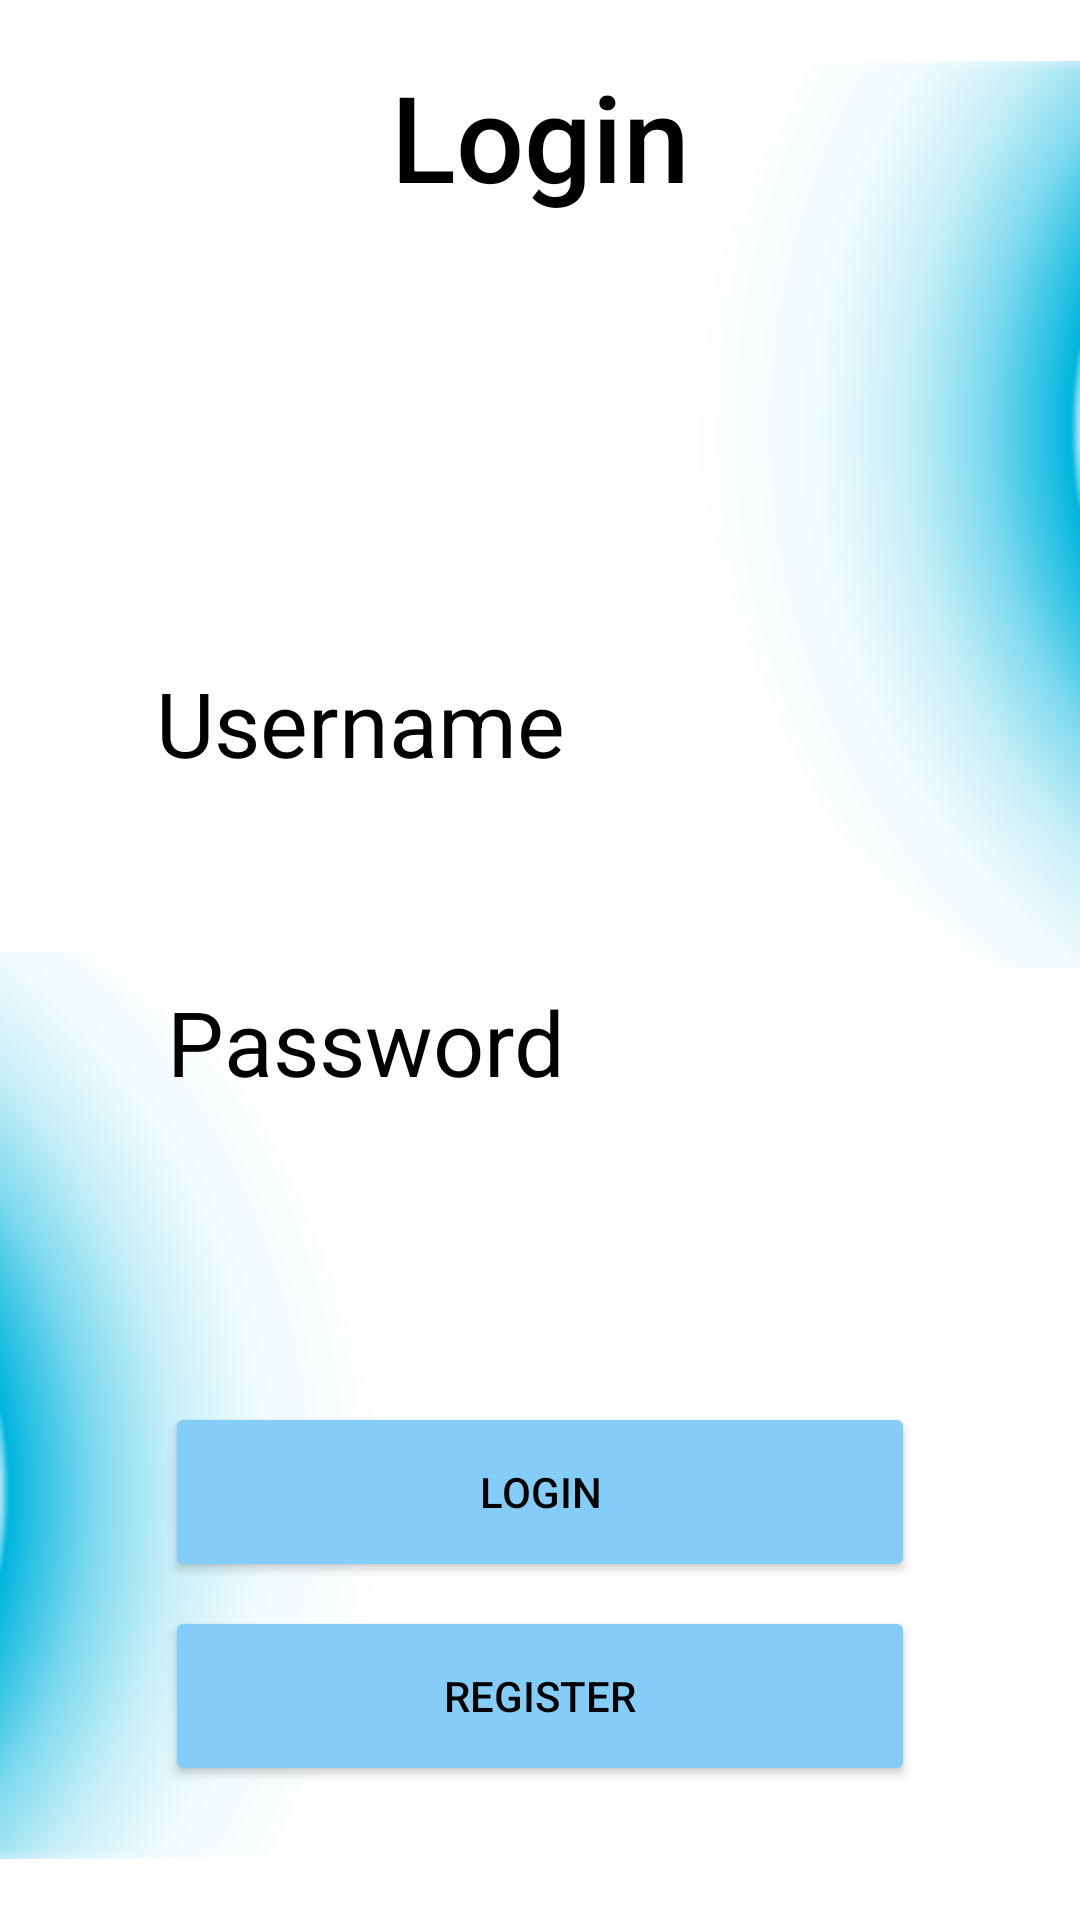

Layout XML and referenced resources for this Android screen:
<!-- AndroidManifest.xml: application theme Theme.OPSCPrototype -->
<!-- res/layout/login_page.xml -->
<?xml version="1.0" encoding="utf-8"?>
<androidx.constraintlayout.widget.ConstraintLayout xmlns:android="http://schemas.android.com/apk/res/android"
    xmlns:app="http://schemas.android.com/apk/res-auto"
    android:id="@+id/loginLayout"
    xmlns:tools="http://schemas.android.com/tools"
    android:layout_width="match_parent"
    android:layout_height="match_parent"
    android:background="@color/white">

    <FrameLayout
        android:id="@+id/frameLayout2"
        android:layout_width="match_parent"
        android:layout_height="match_parent"
        app:layout_constraintBottom_toBottomOf="parent"
        app:layout_constraintEnd_toEndOf="parent"
        app:layout_constraintStart_toStartOf="parent"
        app:layout_constraintTop_toTopOf="parent">


        <ImageView
            android:id="@+id/imageView4"
            android:layout_width="match_parent"
            android:layout_height="wrap_content"
            android:layout_gravity="bottom"
            android:layout_marginLeft="0dp"
            android:layout_marginBottom="-50dp"
            app:srcCompat="@drawable/blue_fade" />

        <ImageView
            android:id="@+id/imageView5"
            android:layout_width="wrap_content"
            android:layout_height="wrap_content"
            android:layout_gravity="top"
            android:layout_marginTop="-50dp"
            android:rotation="180"
            app:srcCompat="@drawable/blue_fade" />
    </FrameLayout>

    <TextView
        android:id="@+id/colo6"
        android:layout_width="wrap_content"
        android:layout_height="wrap_content"
        android:layout_marginTop="24dp"
        android:background="#00000000"
        android:fontFamily="sans-serif-medium"
        android:includeFontPadding="false"
        android:text="Login"
        android:textAlignment="center"
        android:textColor="#000000"
        android:textSize="40sp"
        app:layout_constraintEnd_toEndOf="parent"
        app:layout_constraintHorizontal_bias="0.5"
        app:layout_constraintStart_toStartOf="parent"
        app:layout_constraintTop_toTopOf="parent" />

    <TextView
        android:id="@+id/textView3"
        android:layout_width="wrap_content"
        android:layout_height="wrap_content"
        android:layout_marginStart="77dp"
        android:layout_marginTop="150dp"
        android:layout_marginEnd="197dp"
        android:layout_marginBottom="8dp"
        android:text="Username"
        android:textColor="@color/black"
        android:textSize="30dp"
        app:layout_constraintBottom_toTopOf="@+id/editText2"
        app:layout_constraintEnd_toEndOf="parent"
        app:layout_constraintStart_toStartOf="parent"
        app:layout_constraintTop_toBottomOf="@+id/colo6" />

    <EditText
        android:id="@+id/editText2"
        android:layout_width="250dp"
        android:layout_height="50dp"
        android:layout_marginBottom="8dp"
        android:background="@drawable/rounded_button"
        android:backgroundTint="@color/light_grey"
        android:textColor="@color/black"
        app:layout_constraintBottom_toTopOf="@+id/textView4"
        app:layout_constraintEnd_toEndOf="parent"
        app:layout_constraintHorizontal_bias="0.5"
        app:layout_constraintStart_toStartOf="parent"
        app:layout_constraintTop_toBottomOf="@+id/textView3" />

    <TextView
        android:id="@+id/textView4"
        android:layout_width="wrap_content"
        android:layout_height="wrap_content"
        android:layout_marginStart="81dp"
        android:layout_marginEnd="197dp"
        android:layout_marginBottom="8dp"
        android:text="Password"
        android:textColor="@color/black"
        android:textSize="30dp"
        app:layout_constraintBottom_toTopOf="@+id/editTextTextPassword"
        app:layout_constraintEnd_toEndOf="parent"
        app:layout_constraintStart_toStartOf="parent"
        app:layout_constraintTop_toBottomOf="@+id/editText2" />

    <EditText
        android:id="@+id/editTextTextPassword"
        android:layout_width="250dp"
        android:layout_height="50dp"
        android:background="@drawable/rounded_button"
        android:backgroundTint="@color/light_grey"
        android:ems="10"
        android:inputType="textPassword"
        android:textColor="@color/black"
        app:layout_constraintEnd_toEndOf="parent"
        app:layout_constraintHorizontal_bias="0.5"
        app:layout_constraintStart_toStartOf="parent"
        app:layout_constraintTop_toBottomOf="@+id/textView4" />

    <Button
        android:id="@+id/loginpage_login_button"
        android:layout_width="250dp"
        android:layout_height="60dp"
        android:layout_marginTop="50dp"
        android:backgroundTint="@color/blue"
        android:text="@string/login"
        android:textColor="@color/black"
        app:cornerRadius="10dp"
        app:layout_constraintEnd_toEndOf="parent"
        app:layout_constraintHorizontal_bias="0.5"
        app:layout_constraintStart_toStartOf="parent"
        app:layout_constraintTop_toBottomOf="@+id/editTextTextPassword" />

    <Button
        android:id="@+id/registerpage_register_button"
        android:layout_width="250dp"
        android:layout_height="60dp"
        android:layout_marginTop="8dp"
        android:backgroundTint="@color/blue"
        android:text="@string/register"
        android:textColor="@color/black"
        app:cornerRadius="10dp"
        app:layout_constraintEnd_toEndOf="parent"
        app:layout_constraintHorizontal_bias="0.5"
        app:layout_constraintStart_toStartOf="parent"
        app:layout_constraintTop_toBottomOf="@+id/loginpage_login_button" />




</androidx.constraintlayout.widget.ConstraintLayout>
<!-- resources referenced by this layout -->
<resources>
  <color name="black">#FF000000</color>
  <color name="blue">#84CDF8</color>
  <color name="light_grey">#bfbdbd</color>
  <color name="white">#FFFFFFFF</color>
  <!-- drawable blue_fade: png bitmap (drawable, 28152 bytes) -->
  <string name="login">Login</string>
  <string name="register">Register</string>
  <style name="Theme.OPSCPrototype" parent="Base.Theme.OPSCPrototype" />
  <style name="Base.Theme.OPSCPrototype" parent="Theme.Material3.DayNight.NoActionBar">
          
          
      </style>
</resources>
